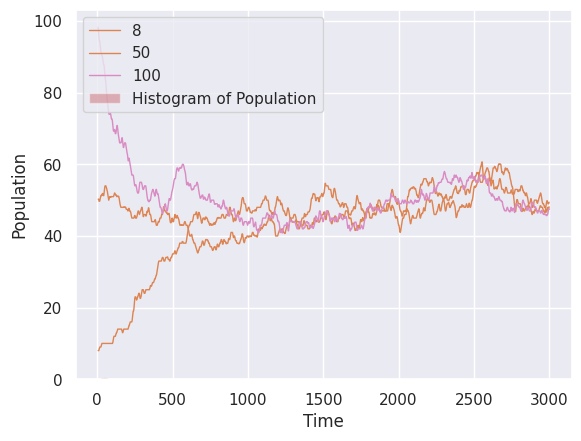

Write the Python code that produced this figure.
import matplotlib.pyplot as plt
import pandas as pd
import numpy as np
import time
import seaborn as sns
sns.set()


# sns.set(style="whitegrid")


# Function: Change of Population
def changePop(b, d):
    r = np.random.random_sample()
    if r < b:
        return 1
    elif r > (b+d):
        return 0
    else:
        return -1


# Function: Find Probability of Birth/Dearth/None
def findProp(i):
    b = r*(i - np.power(i, 2)/N)
    d = r*np.power(i, 2)/N
    return b, d


# Function: Generate One Population Trajectory
def popTrajectory(t, P0):
    pop = np.zeros(t)
    pop[0] = P0
    for k in range(t-1):
        if pop[k] < 1:
            break
        else:
            b, d = findProp(pop[k])
            pop[k+1] = pop[k] + changePop(b, d)
    return pop


# Generate and plot some population trajectories
# --- Intial Parameters
r = 0.004
K = 50
t = 3000
aP0 = [8, 50, 100]  # Initial population

N = 2*K


#--- Plot
current_palette = sns.color_palette()
for P0 in aP0:
    pop = popTrajectory(t, P0)
    time = np.linspace(0, t-1, t)
    time_pop = pd.DataFrame(pop, time, [P0])
    time_pop = time_pop.rolling(7).mean()
    ax = sns.lineplot(data=time_pop, palette=[
                      current_palette[np.random.randint(0, len(current_palette))]], linewidth=1)

ax.set(xlabel='Time', ylabel='Population')
plt.show()


#--- Histogram
N_trial = 500
P0 = 100
t = 3000

s = []
for i in range(N_trial):
    pop = popTrajectory(t, P0)
    s.append(pop[t-1])

sns.distplot(s, label='Histogram of Population')
plt.legend(loc="upper left")
plt.show()


# # Find the extinction time
# # --- Intial Parameters

# r = 0.015
# K = 8
# t = 8000
# P0 = 100  #Initial population

# N = 2*K


# # Function: Extinction time
# def extinctionTime(pop):
#     extime = 0
#     while pop > 0:
#         extime += 1
#         b, d = findProp(pop)
#         pop += changePop(b, d)
#     return extime


# print("Extinction when ", extinctionTime(P0))

# start = time.time()
# p0 = np.random.randint(1, 100, 15)
# nloop = len(p0)
# aextime = np.zeros(nloop)
# for i in range(nloop):
#     aextime[i] = extinctionTime(p0[i])

# print(aextime)
# end = time.time()
# print(end-start)
